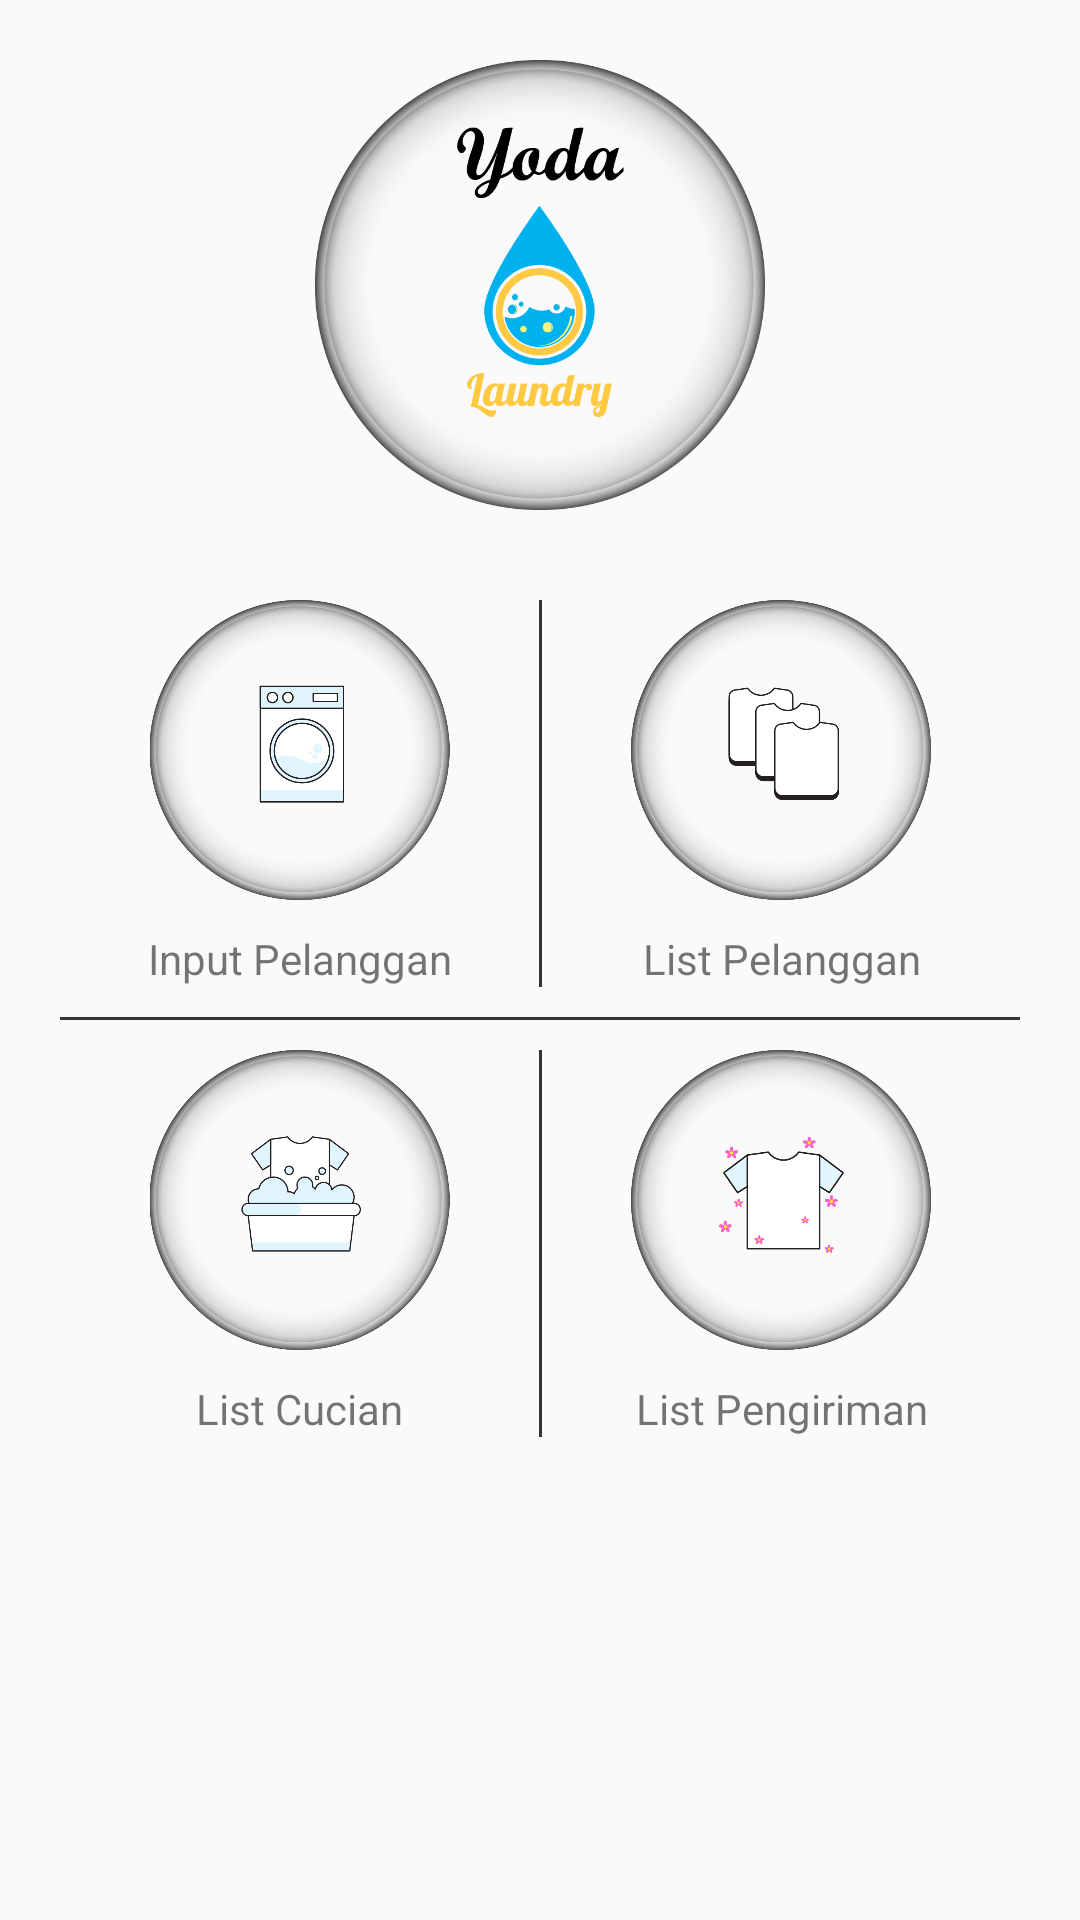

Reconstruct the res/layout file that produces this screen, plus the resources it refers to.
<!-- AndroidManifest.xml: activity theme NoActionBar -->
<!-- res/layout/activity_main.xml -->
<?xml version="1.0" encoding="utf-8"?>
<LinearLayout xmlns:android="http://schemas.android.com/apk/res/android"
    xmlns:app="http://schemas.android.com/apk/res-auto"
    xmlns:tools="http://schemas.android.com/tools"
    android:layout_width="match_parent"
    android:layout_height="match_parent"
    tools:context="com.tugas.mobile.yodalaundry.MainActivity">

    <ScrollView
        android:layout_width="match_parent"
        android:layout_height="match_parent">

        <LinearLayout
            android:layout_margin="20dp"
            android:layout_width="match_parent"
            android:layout_height="match_parent"
            android:orientation="vertical">

            <ImageView
                android:layout_width="match_parent"
                android:layout_height="150dp"
                android:src="@drawable/logo_2"/>

            

            <LinearLayout
                android:layout_marginTop="30dp"
                android:layout_width="match_parent"
                android:layout_height="wrap_content"
                android:orientation="horizontal">

                <LinearLayout
                    android:id="@+id/input"
                    android:layout_weight="1"
                    android:layout_width="match_parent"
                    android:layout_height="wrap_content"
                    android:orientation="vertical">

                    <ImageView
                        android:layout_width="match_parent"
                        android:layout_height="100dp"
                        android:src="@drawable/icon_1"/>

                    <TextView
                        android:layout_marginTop="10dp"
                        android:layout_width="match_parent"
                        android:layout_height="wrap_content"
                        android:gravity="center"
                        android:text="Input Pelanggan"/>
                </LinearLayout>

                <View
                    android:layout_width="1dp"
                    android:layout_height="match_parent"
                    android:background="#333333">
                </View>

                <LinearLayout
                    android:id="@+id/list_semua"
                    android:layout_weight="1"
                    android:layout_width="match_parent"
                    android:layout_height="wrap_content"
                    android:orientation="vertical">

                    <ImageView
                        android:layout_width="match_parent"
                        android:layout_height="100dp"
                        android:src="@drawable/icon_2"/>

                    <TextView
                        android:layout_marginTop="10dp"
                        android:layout_width="match_parent"
                        android:layout_height="wrap_content"
                        android:gravity="center"
                        android:text="List Pelanggan"/>
                </LinearLayout>
            </LinearLayout>

            <View
                android:layout_marginTop="10dp"
                android:layout_width="match_parent"
                android:layout_height="1dp"
                android:background="#333333">
            </View>

            <LinearLayout
                android:layout_marginTop="10dp"
                android:layout_width="match_parent"
                android:layout_height="wrap_content"
                android:orientation="horizontal">

                <LinearLayout
                    android:id="@+id/list_cucian"
                    android:layout_weight="1"
                    android:layout_width="match_parent"
                    android:layout_height="wrap_content"
                    android:orientation="vertical">

                    <ImageView
                        android:layout_width="match_parent"
                        android:layout_height="100dp"
                        android:src="@drawable/icon_3"/>

                    <TextView
                        android:layout_marginTop="10dp"
                        android:layout_width="match_parent"
                        android:layout_height="wrap_content"
                        android:gravity="center"
                        android:text="List Cucian"/>
                </LinearLayout>

                <View
                    android:layout_width="1dp"
                    android:layout_height="match_parent"
                    android:background="#333333">
                </View>

                <LinearLayout
                    android:id="@+id/list_kirim"
                    android:layout_weight="1"
                    android:layout_width="match_parent"
                    android:layout_height="wrap_content"
                    android:orientation="vertical">

                    <ImageView
                        android:layout_width="match_parent"
                        android:layout_height="100dp"
                        android:src="@drawable/icon_4"/>

                    <TextView
                        android:layout_marginTop="10dp"
                        android:layout_width="match_parent"
                        android:layout_height="wrap_content"
                        android:gravity="center"
                        android:text="List Pengiriman"/>
                </LinearLayout>
            </LinearLayout>

            

        </LinearLayout>
    </ScrollView>
</LinearLayout>
<!-- resources referenced by this layout -->
<resources>
  <!-- drawable icon_1: png bitmap (drawable-v24, 125762 bytes) -->
  <!-- drawable icon_2: png bitmap (drawable-v24, 120037 bytes) -->
  <!-- drawable icon_3: png bitmap (drawable-v24, 125679 bytes) -->
  <!-- drawable icon_4: png bitmap (drawable-v24, 123582 bytes) -->
  <!-- drawable logo_2: png bitmap (drawable-v24, 135177 bytes) -->
  <style name="NoActionBar" parent="Theme.AppCompat.Light.NoActionBar">
          <item name="android:windowActionBar">false</item>
          <item name="android:windowNoTitle">true</item>
          <item name="colorPrimaryDark">@color/colorPrimaryDark</item>
      </style>
  <color name="colorPrimaryDark">#0091EA</color>
</resources>
